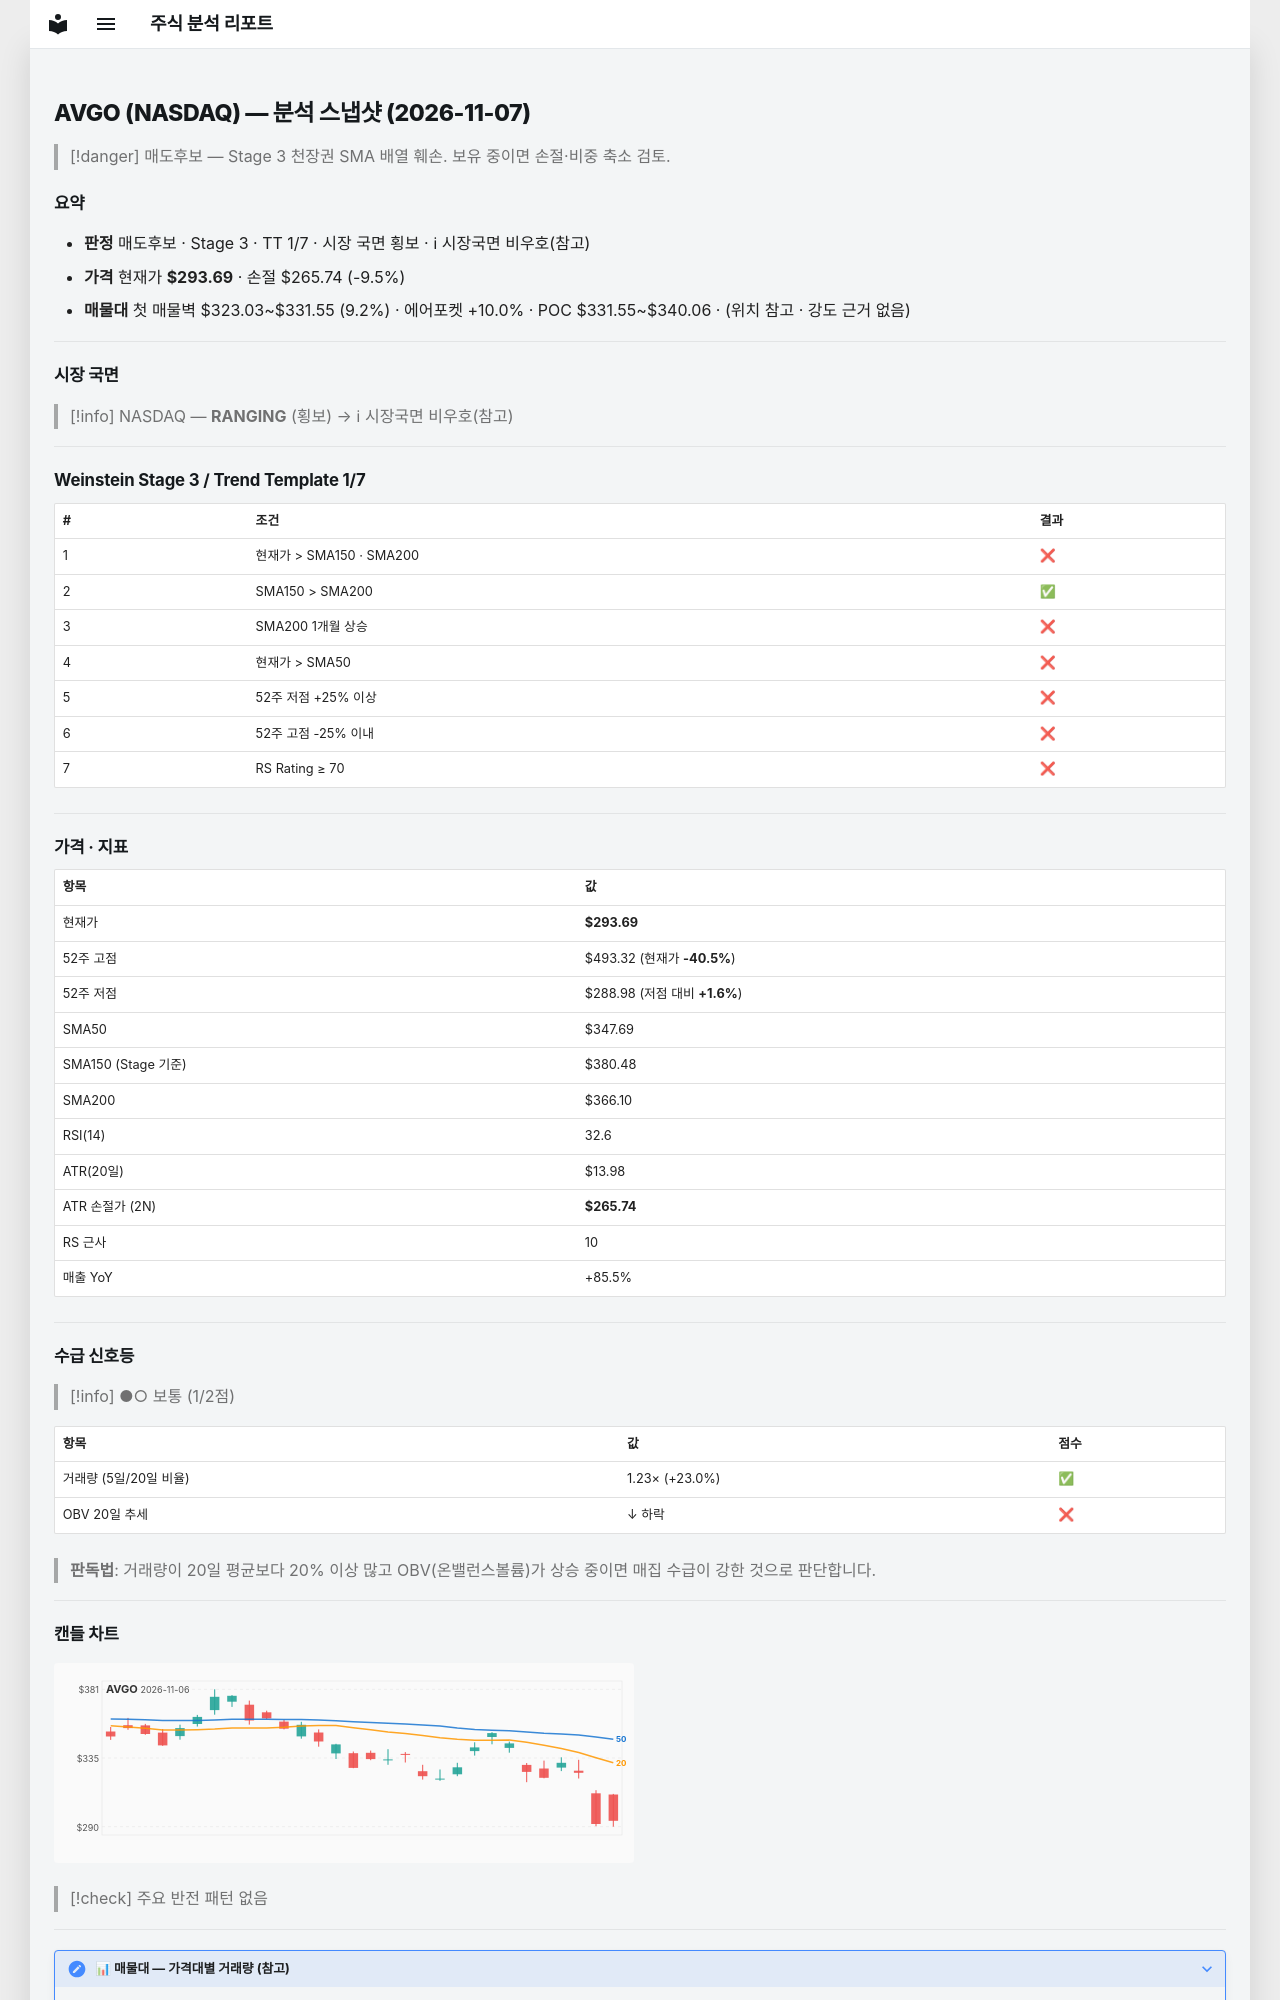

repository: soloandco/stock-reports · page: snapshots/AVGO-2026-11-07/index.html · generator: mkdocs

---
type: analysis-snapshot
title: AVGO 분석 스냅샷
ticker: AVGO
market: NASDAQ
created: 2026-11-07
updated: 2026-11-07
bar-date: 2026-11-06
verdict: 매도후보
real-rr: 4.95
sma50-gap-pct: -15.5
weekly-position: 저항대아래
weekly-overhead-price: 431.94
weekly-overhead-pct: 47.1
stage: 3
trend-template-score: 1
tt-max: 7
ma-set: sma-50-150-200
price: 293.69000244140625
stop-price: 265.7365925039466
market-regime: RANGING
supply-demand-score: 1/2
supply-demand-label: 보통
status: tracking
tags:
  - stock-agent
  - watchlist
  - AVGO
  - analysis
related:
  - "[[analysis-template]]"
---

# AVGO (NASDAQ) — 분석 스냅샷 (2026-11-07)

> [!danger] 매도후보 — Stage 3 천장권
> SMA 배열 훼손. 보유 중이면 손절·비중 축소 검토.

## 요약

- **판정** 매도후보 · Stage 3 · TT 1/7 · 시장 국면 횡보 · ℹ 시장국면 비우호(참고)
- **가격** 현재가 **$293.69** · 손절 $265.74 (-9.5%)
- **매물대** 첫 매물벽 $323.03~$331.55 (9.2%) · 에어포켓 +10.0% · POC $331.55~$340.06 · (위치 참고 · 강도 근거 없음)

---

## 시장 국면

> [!info] NASDAQ — **RANGING** (횡보) → ℹ 시장국면 비우호(참고)

---

## Weinstein Stage 3 / Trend Template 1/7

| # | 조건 | 결과 |
|---|------|------|
| 1 | 현재가 > SMA150 · SMA200 | ❌ |
| 2 | SMA150 > SMA200 | ✅ |
| 3 | SMA200 1개월 상승 | ❌ |
| 4 | 현재가 > SMA50 | ❌ |
| 5 | 52주 저점 +25% 이상 | ❌ |
| 6 | 52주 고점 -25% 이내 | ❌ |
| 7 | RS Rating ≥ 70 | ❌ |

---

## 가격 · 지표

| 항목 | 값 |
|------|---|
| 현재가 | **$293.69** |
| 52주 고점 | $493.32 (현재가 **-40.5%**) |
| 52주 저점 | $288.98 (저점 대비 **+1.6%**) |
| SMA50 | $347.69 |
| SMA150 (Stage 기준) | $380.48 |
| SMA200 | $366.10 |
| RSI(14) | 32.6 |
| ATR(20일) | $13.98 |
| ATR 손절가 (2N) | **$265.74** |
| RS 근사 | 10 |
| 매출 YoY | +85.5% |

---
## 수급 신호등

> [!info] ●○ 보통 (1/2점)

| 항목 | 값 | 점수 |
|------|------|------|
| 거래량 (5일/20일 비율) | 1.23× (+23.0%) | ✅ |
| OBV 20일 추세 | ↓ 하락 | ❌ |

> **판독법**: 거래량이 20일 평균보다 20% 이상 많고 OBV(온밸런스볼륨)가 상승 중이면 매집 수급이 강한 것으로 판단합니다.

---
